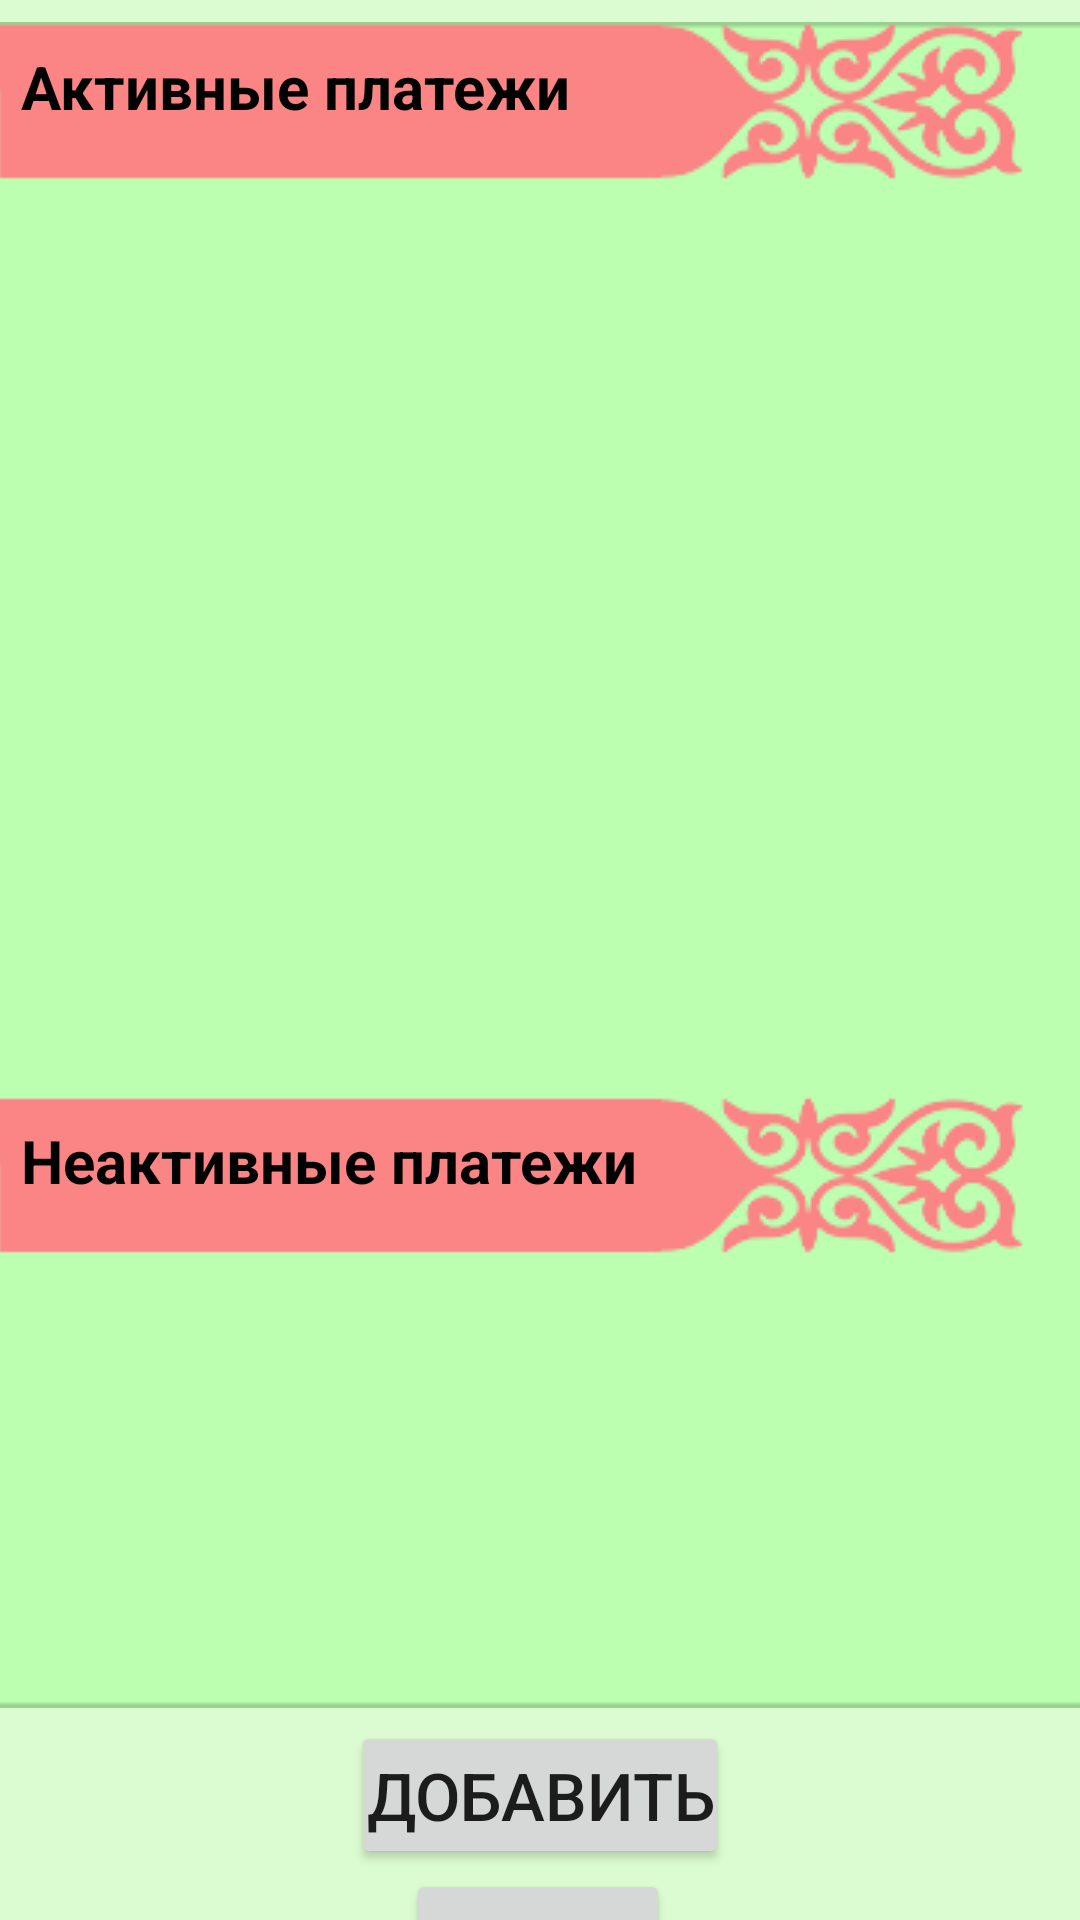

Layout XML and referenced resources for this Android screen:
<!-- AndroidManifest.xml: application theme Theme.Pockey -->
<!-- res/layout/activity_main_all_pay.xml -->
<?xml version="1.0" encoding="utf-8"?>
<androidx.constraintlayout.widget.ConstraintLayout xmlns:android="http://schemas.android.com/apk/res/android"
    xmlns:app="http://schemas.android.com/apk/res-auto"
    xmlns:tools="http://schemas.android.com/tools"
    android:layout_width="match_parent"
    android:layout_height="match_parent"
    tools:context=".MainActivity">

            <ImageView
                android:id="@+id/main_background"
                android:layout_width="match_parent"
                android:layout_height="match_parent"
                android:scaleType="centerCrop"
                android:src="@drawable/main_home_background"
                app:layout_constraintBottom_toBottomOf="parent"
                app:layout_constraintEnd_toEndOf="parent"
                app:layout_constraintStart_toStartOf="parent"
                app:layout_constraintTop_toTopOf="parent" />

    <ImageView
        android:id="@+id/main_background_back"
        android:layout_width="362dp"
        android:layout_height="562dp"
        android:scaleType="centerCrop"
        android:src="@drawable/back_backitem"
        app:layout_constraintBottom_toBottomOf="parent"
        app:layout_constraintEnd_toEndOf="parent"
        app:layout_constraintHorizontal_bias="0.51"
        app:layout_constraintStart_toStartOf="parent"
        app:layout_constraintTop_toTopOf="parent"
        app:layout_constraintVertical_bias="0.094" />

    <ListView
        android:id="@+id/list2"
        android:layout_width="342dp"
        android:layout_height="138dp"
        app:layout_constraintStart_toStartOf="@+id/main_background_back"
        app:layout_constraintTop_toBottomOf="@+id/main_back_back_item2" />

    <Button
        android:id="@+id/baseButton"
        android:layout_width="wrap_content"
        android:layout_height="wrap_content"
        android:onClick="base"
        android:paddingLeft="5dp"
        android:paddingRight="5dp"
        android:text="Назад"
        android:textSize="22sp"
        app:layout_constraintBottom_toBottomOf="parent"
        app:layout_constraintEnd_toEndOf="parent"
        app:layout_constraintHorizontal_bias="0.498"
        app:layout_constraintStart_toStartOf="parent"
        app:layout_constraintTop_toBottomOf="@+id/dobButton"
        app:layout_constraintVertical_bias="0.0" />

    <Button
        android:id="@+id/dobButton"
        android:layout_width="wrap_content"
        android:layout_height="wrap_content"
        android:onClick="dob"
        android:paddingLeft="5dp"
        android:paddingRight="5dp"
        android:text="Добавить"
        android:textSize="22sp"
        app:layout_constraintBottom_toBottomOf="parent"
        app:layout_constraintEnd_toEndOf="parent"
        app:layout_constraintStart_toStartOf="parent"
        app:layout_constraintTop_toBottomOf="@+id/main_background_back"
        app:layout_constraintVertical_bias="0.203" />

    <ImageView
        android:id="@+id/main_back_back_item"
        android:layout_width="wrap_content"
        android:layout_height="wrap_content"
        android:scaleType="centerCrop"
        android:src="@drawable/backitem"
        app:layout_constraintStart_toStartOf="@+id/main_background_back"
        app:layout_constraintTop_toTopOf="@+id/main_background_back" />


    <ImageView
        android:id="@+id/main_back_back_item2"
        android:layout_width="wrap_content"
        android:layout_height="wrap_content"
        android:layout_marginTop="8dp"
        android:scaleType="centerCrop"
        android:src="@drawable/backitem"
        app:layout_constraintStart_toStartOf="@+id/main_background_back"
        app:layout_constraintTop_toBottomOf="@+id/list" />

    <ListView
        android:id="@+id/list"
        android:layout_width="341dp"
        android:layout_height="285dp"

        android:layout_marginTop="12dp"
        app:layout_constraintStart_toStartOf="@+id/main_background_back"
        app:layout_constraintTop_toBottomOf="@+id/main_back_back_item" />

    <TextView
        android:id="@+id/textView8"
        android:layout_width="wrap_content"
        android:layout_height="wrap_content"
        android:layout_marginStart="8dp"
        android:layout_marginTop="8dp"
        android:text="Активные платежи"
        android:textColor="@color/black"
        android:textSize="20dp"
        android:textStyle="bold"
        app:layout_constraintStart_toStartOf="@+id/main_background_back"
        app:layout_constraintTop_toTopOf="@+id/main_back_back_item" />

    <TextView
        android:id="@+id/textViewd"
        android:layout_width="wrap_content"
        android:layout_height="wrap_content"
        android:layout_marginStart="8dp"
        android:layout_marginTop="8dp"
        android:text="Неактивные платежи"
        android:textColor="@color/black"
        android:textSize="20dp"
        android:textStyle="bold"
        app:layout_constraintStart_toStartOf="@+id/main_background_back"
        app:layout_constraintTop_toTopOf="@+id/main_back_back_item2" />

    <TextView
        android:id="@+id/selection"
        android:layout_width="wrap_content"
        android:layout_height="wrap_content"
        android:textSize="26sp"
        app:layout_constraintLeft_toLeftOf="parent"
        app:layout_constraintTop_toTopOf="parent">
    </TextView>

    


    
    
    
    
    
    
    
    

    
    
    
    
    
    
    
    

</androidx.constraintlayout.widget.ConstraintLayout>
<!-- resources referenced by this layout -->
<resources>
  <color name="black">#FF000000</color>
  <!-- drawable back_backitem: png bitmap (drawable-v24, 1163 bytes) -->
  <!-- drawable backitem: png bitmap (drawable-v24, 4724 bytes) -->
  <!-- drawable main_home_background: png bitmap (drawable-v24, 2818 bytes) -->
  <style name="Theme.Pockey" parent="Theme.MaterialComponents.DayNight.DarkActionBar">
          
          <item name="colorPrimary">#72CC62</item>
  
          <item name="colorPrimaryVariant">#72CC62</item>
  
          <item name="colorOnPrimary">@color/white</item>
          
          <item name="colorSecondary">@color/teal_200</item>
          <item name="colorSecondaryVariant">@color/teal_700</item>
          <item name="colorOnSecondary">@color/black</item>
          
          <item name="android:statusBarColor" tools:targetApi="l">?attr/colorPrimaryVariant</item>
          
      </style>
  <color name="white">#FFFFFFFF</color>
  <color name="teal_200">#FF03DAC5</color>
  <color name="teal_700">#FF018786</color>
</resources>
